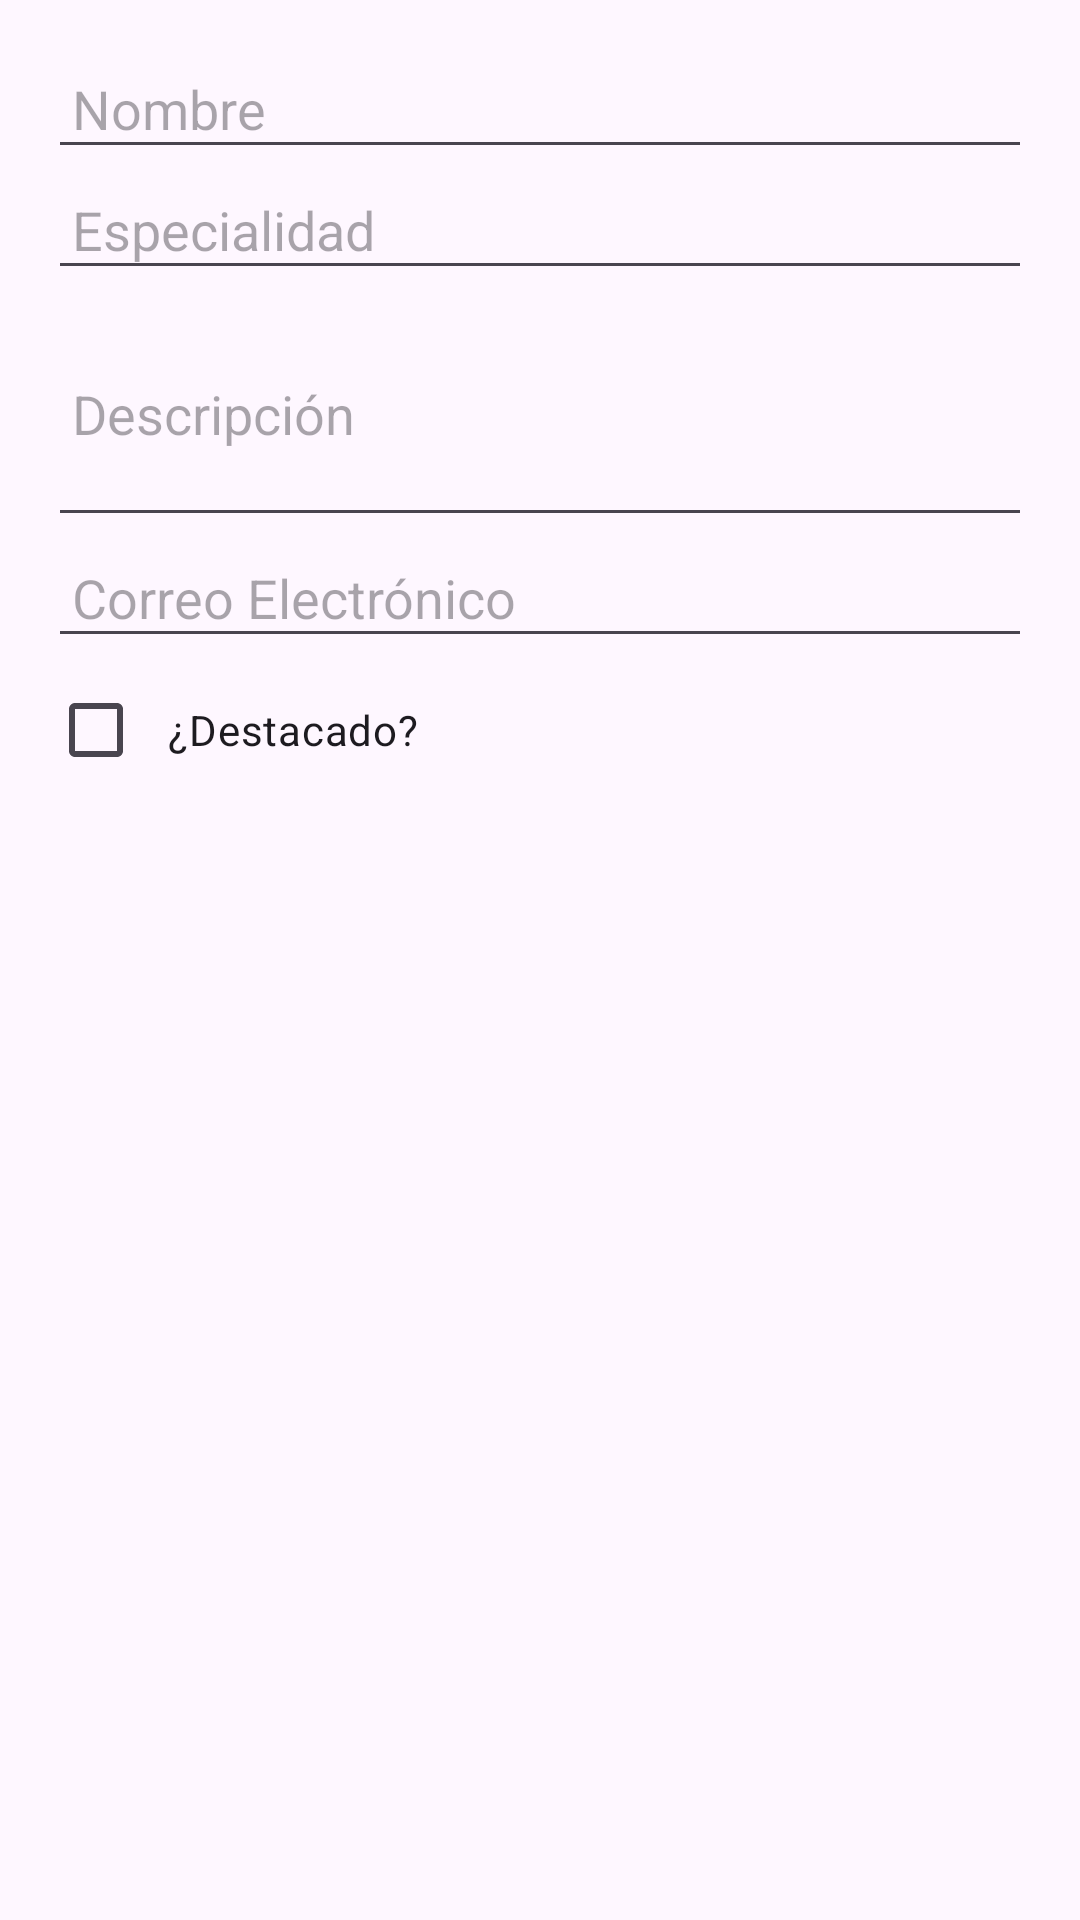

Android layout source for this screen:
<!-- AndroidManifest.xml: application theme Theme.LoginYCardView -->
<!-- res/layout/dialog_professor.xml -->
<?xml version="1.0" encoding="utf-8"?>
<LinearLayout
    xmlns:android="http://schemas.android.com/apk/res/android"
    android:layout_width="match_parent"
    android:layout_height="wrap_content"
    android:orientation="vertical"
    android:padding="16dp">

    
    <EditText
        android:id="@+id/editName"
        android:layout_width="match_parent"
        android:layout_height="wrap_content"
        android:hint="Nombre"
        android:inputType="textPersonName"
        android:padding="8dp" />

    
    <EditText
        android:id="@+id/editSpecialty"
        android:layout_width="match_parent"
        android:layout_height="wrap_content"
        android:hint="Especialidad"
        android:inputType="text"
        android:padding="8dp" />

    
    <EditText
        android:id="@+id/editDescription"
        android:layout_width="match_parent"
        android:layout_height="wrap_content"
        android:hint="Descripción"
        android:inputType="textMultiLine"
        android:minLines="3"
        android:padding="8dp" />

    
    <EditText
        android:id="@+id/editEmail"
        android:layout_width="match_parent"
        android:layout_height="wrap_content"
        android:hint="Correo Electrónico"
        android:inputType="textEmailAddress"
        android:padding="8dp" />

    
    <CheckBox
        android:id="@+id/checkboxTopRated"
        android:layout_width="wrap_content"
        android:layout_height="wrap_content"
        android:text="¿Destacado?"
        android:padding="8dp" />
</LinearLayout>
<!-- resources referenced by this layout -->
<resources>
  <style name="Theme.LoginYCardView" parent="Base.Theme.LoginYCardView" />
  <style name="Base.Theme.LoginYCardView" parent="Theme.Material3.DayNight.NoActionBar">
          
          
      </style>
</resources>
